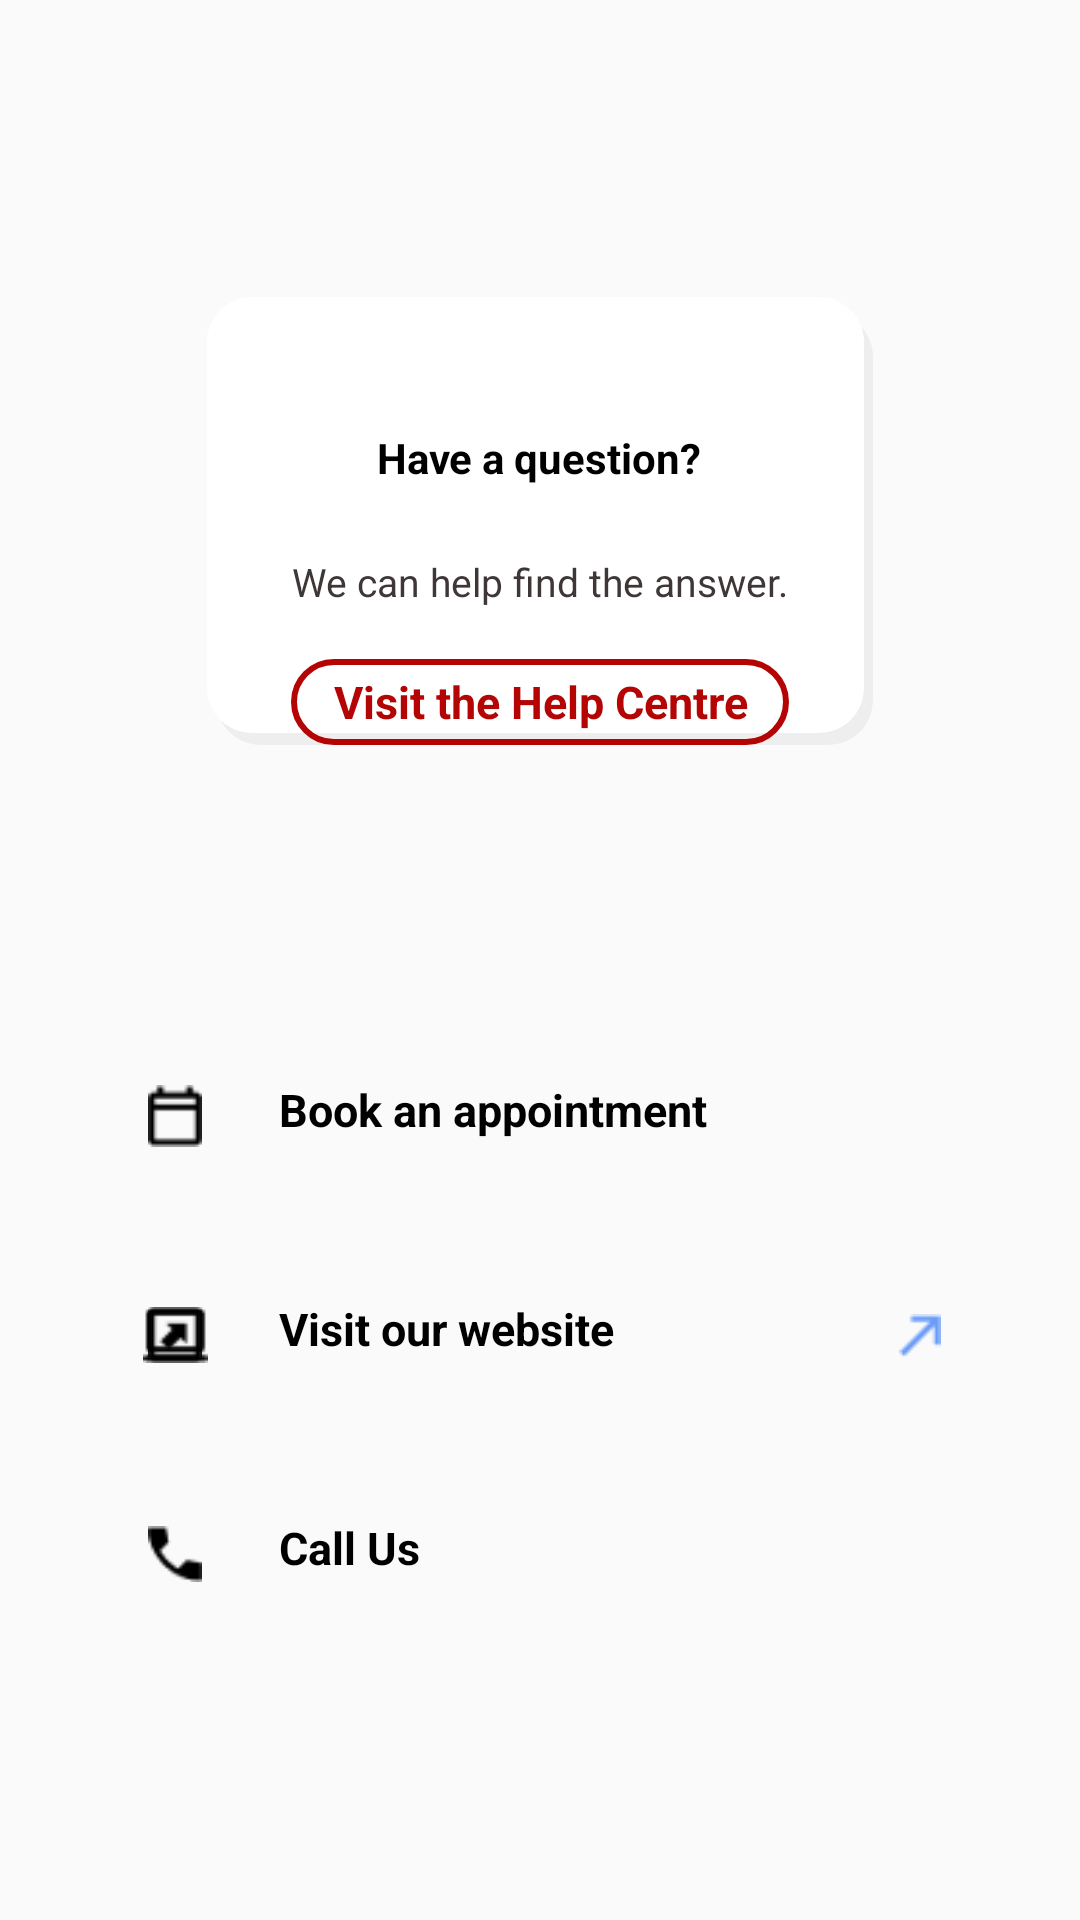

The Android layout XML behind this screen, and the referenced resources:
<!-- AndroidManifest.xml: application theme AppTheme -->
<!-- res/layout/contact_screen.xml -->
<androidx.constraintlayout.widget.ConstraintLayout xmlns:android="http://schemas.android.com/apk/res/android" xmlns:tools="http://schemas.android.com/tools"
	android:layout_width="match_parent" android:layout_height="wrap_content" >
	


		<RelativeLayout android:id="@+id/content_container" 
			android:layout_width="match_parent"
			android:layout_height="match_parent"
			>


			<RelativeLayout
				android:id="@+id/page_contact_screen_ek1"
				android:layout_width="match_parent"
				android:layout_height="match_parent"
				android:layout_marginStart="0dp"
				android:layout_marginTop="0dp">


				<RelativeLayout
					android:id="@+id/frame_85"
					android:layout_width="wrap_content"
					android:layout_height="wrap_content"
					android:layout_centerHorizontal="true"
					android:layout_marginTop="99dp"
					android:background="@drawable/myrect">

					<TextView
						android:id="@+id/have_a_question_"
						android:layout_width="221dp"
						android:layout_height="41dp"
						android:layout_centerHorizontal="true"
						android:layout_gravity="center_horizontal|center"
						android:layout_marginTop="33dp"
						android:fontFamily="Inter"
						android:gravity="center"
						android:text="@string/have_a_question__string"
						android:textColor="@color/individual___corporates_accounting_services_color"
						android:textSize="14sp"
						android:textStyle="bold" />

					<TextView
						android:id="@+id/we_can_help_find_the_answer_"
						android:layout_width="222dp"
						android:layout_height="31.5dp"
						android:layout_below="@+id/have_a_question_"
						android:layout_centerHorizontal="true"
						android:layout_gravity="center_horizontal|center"
						android:layout_marginTop="5dp"
						android:fontFamily="Inter"
						android:gravity="center"
						android:text="@string/we_can_help_find_the_answer__string"
						android:textColor="@color/we_can_help_find_the_answer__color"
						android:textSize="13sp" />


					<RelativeLayout
						android:id="@+id/frame_84"
						android:layout_width="wrap_content"
						android:layout_height="wrap_content"
						android:layout_below="@+id/we_can_help_find_the_answer_"
						android:layout_centerHorizontal="true"
						android:layout_marginTop="10dp">

						<TextView
							android:id="@+id/visit_the_help_centre"
							android:layout_width="166dp"
							android:layout_height="28.5dp"
							android:layout_centerHorizontal="true"
							android:layout_gravity="center_horizontal|center"
							android:background="@drawable/ripple_effect"
							android:fontFamily="Inter"
							android:gravity="center"
							android:text="@string/visit_the_help_centre_string"
							android:textColor="@color/our_story_color"
							android:textSize="15sp"
							android:textStyle="bold" />

					</RelativeLayout>

				</RelativeLayout>


				<RelativeLayout
					android:id="@+id/frame_90"
					android:layout_width="wrap_content"
					android:layout_height="wrap_content"
					android:layout_centerHorizontal="true"
					android:layout_marginTop="351dp">


					<RelativeLayout
						android:id="@+id/frame_86"
						android:layout_width="wrap_content"
						android:layout_height="wrap_content"
						android:layout_marginStart="0dp"
						android:layout_marginTop="0dp">


						<RelativeLayout
							android:id="@+id/material_symbols_calendar_today_outline"
							android:layout_width="wrap_content"
							android:layout_height="wrap_content"
							android:layout_marginStart="0dp"
							android:layout_marginTop="8.5dp">

							<ImageView
								android:id="@+id/vector_ek58"
								android:layout_width="18.75dp"
								android:layout_height="20.83dp"
								android:layout_marginStart="3.13dp"
								android:layout_marginTop="2.08dp"
								android:contentDescription="vector_ek58"
								android:src="@drawable/vector_ek58" />

						</RelativeLayout>

						<TextView
							android:id="@+id/book_an_appointment"
							android:layout_width="199.5dp"
							android:layout_height="35.5dp"
							android:layout_marginLeft="47dp"
							android:layout_marginTop="8.5dp"
							android:fontFamily="Inter"
							android:text="@string/book_an_appointment_string"
							android:textColor="@color/individual___corporates_accounting_services_color"
							android:textSize="15sp"
							android:textStyle="bold" />


						<RelativeLayout
							android:id="@+id/material_symbols_arrow_forward_ios"
							android:layout_width="wrap_content"
							android:layout_height="wrap_content"
							android:layout_marginStart="248dp"
							android:layout_marginTop="8.5dp">

							<ImageButton
								android:id="@+id/vector_ek59"
								android:layout_width="12.27dp"
								android:layout_height="20.83dp"
								android:layout_marginStart="6.51dp"
								android:layout_marginTop="2.08dp"
								android:background="@drawable/vector_ek59"
								android:contentDescription="vector_ek59" />

						</RelativeLayout>

					</RelativeLayout>


					<RelativeLayout
						android:id="@+id/frame_87"
						android:layout_width="wrap_content"
						android:layout_height="wrap_content"
						android:layout_marginStart="0dp"
						android:layout_marginTop="73dp">


						<RelativeLayout
							android:id="@+id/mdi_arrow_top_right_bold_box_outline"
							android:layout_width="wrap_content"
							android:layout_height="wrap_content"
							android:layout_marginStart="0dp"
							android:layout_marginTop="8.5dp">

							<ImageView
								android:id="@+id/vector_ek60"
								android:layout_width="18.75dp"
								android:layout_height="18.75dp"
								android:layout_marginStart="3.13dp"
								android:layout_marginTop="3.13dp"
								android:contentDescription="vector_ek60"
								android:src="@drawable/vector_ek60" />

						</RelativeLayout>


						<RelativeLayout
							android:id="@+id/material_symbols_computer_outline"
							android:layout_width="wrap_content"
							android:layout_height="wrap_content"
							android:layout_marginStart="0dp"
							android:layout_marginTop="8.5dp">

							<ImageView
								android:id="@+id/vector_ek61"
								android:layout_width="22.92dp"
								android:layout_height="18.75dp"
								android:layout_marginStart="1.04dp"
								android:layout_marginTop="3.13dp"
								android:contentDescription="vector_ek61"
								android:src="@drawable/vector_ek61" />

						</RelativeLayout>

						<TextView
							android:id="@+id/visit_our_website"
							android:layout_width="199.5dp"
							android:layout_height="35.5dp"
							android:layout_marginLeft="47dp"
							android:layout_marginTop="8.5dp"
							android:fontFamily="Inter"
							android:text="@string/visit_our_website_string"
							android:textColor="@color/individual___corporates_accounting_services_color"
							android:textSize="15sp"
							android:textStyle="bold" />


						<RelativeLayout
							android:id="@+id/mdi_arrow_top_right"
							android:layout_width="wrap_content"
							android:layout_height="wrap_content"
							android:layout_marginStart="248dp"
							android:layout_marginTop="8.5dp">

							<ImageView
								android:id="@+id/vector_ek62"
								android:layout_width="14.58dp"
								android:layout_height="14.58dp"
								android:layout_marginStart="5.21dp"
								android:layout_marginTop="5.21dp"
								android:contentDescription="vector_ek62"
								android:src="@drawable/vector_ek62" />

						</RelativeLayout>

					</RelativeLayout>


					<RelativeLayout
						android:id="@+id/frame_88"
						android:layout_width="wrap_content"
						android:layout_height="wrap_content"
						android:layout_marginStart="0dp"
						android:layout_marginTop="146dp">


						<RelativeLayout
							android:id="@+id/material_symbols_call_sharp"
							android:layout_width="wrap_content"
							android:layout_height="wrap_content"
							android:layout_marginStart="0dp"
							android:layout_marginTop="8.5dp">

							<ImageView
								android:id="@+id/vector_ek63"
								android:layout_width="18.75dp"
								android:layout_height="18.75dp"
								android:layout_marginStart="3.13dp"
								android:layout_marginTop="3.13dp"
								android:contentDescription="vector_ek63"
								android:src="@drawable/vector_ek63" />

						</RelativeLayout>

						<TextView
							android:id="@+id/call_us"
							android:layout_width="199.5dp"
							android:layout_height="35.5dp"
							android:layout_marginLeft="47dp"
							android:layout_marginTop="8.5dp"
							android:fontFamily="Inter"
							android:text="@string/call_us_string"
							android:textColor="@color/individual___corporates_accounting_services_color"
							android:textSize="15sp"
							android:textStyle="bold" />


						<RelativeLayout
							android:id="@+id/material_symbols_arrow_forward_ios_ek1"
							android:layout_width="wrap_content"
							android:layout_height="wrap_content"
							android:layout_marginStart="248dp"
							android:layout_marginTop="8.5dp">

							<ImageView
								android:id="@+id/vector_ek64"
								android:layout_width="12.27dp"
								android:layout_height="20.83dp"
								android:layout_marginStart="6.51dp"
								android:layout_marginTop="2.08dp"
								android:contentDescription="vector_ek64"
								android:src="@drawable/vector_ek64" />

						</RelativeLayout>

					</RelativeLayout>


				</RelativeLayout>

			</RelativeLayout>


		</RelativeLayout>

</androidx.constraintlayout.widget.ConstraintLayout>
<!-- resources referenced by this layout -->
<resources>
  <color name="individual___corporates_accounting_services_color">#000000</color>
  <color name="our_story_color">#B40404</color>
  <color name="we_can_help_find_the_answer__color">#3F3737</color>
  <!-- drawable myrect (drawable) -->
  <?xml version="1.0" encoding="utf-8"?>
      <layer-list xmlns:android="http://schemas.android.com/apk/res/android">
          
          <item android:left="3dp" android:top="5dp">
              <shape>
                  <solid android:color="#eeeeee" />
                  <corners android:radius="15dp" />
              </shape>
          </item>
          
          <item android:bottom="4dp" android:right="3dp">
              <shape>
                  <solid android:color="@color/white" />
                  <corners android:radius="15dp" />
              </shape>
          </item>
      </layer-list>
  <!-- drawable ripple_effect (drawable) -->
  <?xml version="1.0" encoding="utf-8"?>
  <ripple android:color="@color/our_story_color" xmlns:android="http://schemas.android.com/apk/res/android">
  <item>
      <shape>
          <corners android:radius="50dp"/>
          <stroke android:color="@color/our_story_color" android:width="2dp"/>
  
      </shape>
  </item>
  </ripple>
  <!-- drawable vector_ek58: png bitmap (drawable, 287 bytes) -->
  <!-- drawable vector_ek60: png bitmap (drawable, 308 bytes) -->
  <!-- drawable vector_ek61: png bitmap (drawable, 239 bytes) -->
  <!-- drawable vector_ek62: png bitmap (drawable, 274 bytes) -->
  <!-- drawable vector_ek63: png bitmap (drawable, 309 bytes) -->
  <string name="book_an_appointment_string">Book an appointment</string>
  <string name="call_us_string">Call Us</string>
  <string name="have_a_question__string">Have a question?</string>
  <string name="visit_our_website_string">Visit our website</string>
  <string name="visit_the_help_centre_string">Visit the Help Centre</string>
  <string name="we_can_help_find_the_answer__string">We can help find the answer.</string>
  <style name="AppTheme" parent="Theme.AppCompat.Light.NoActionBar">
  		<item name="colorPrimary">@color/our_story_color</item>
  		<item name="colorPrimaryDark">@color/our_story_color</item>
  		<item name="colorAccent">@color/colorAccent</item>
  	</style>
  <color name="white">#FFFFFFFF</color>
  <color name="colorAccent">#B40404</color>
</resources>
